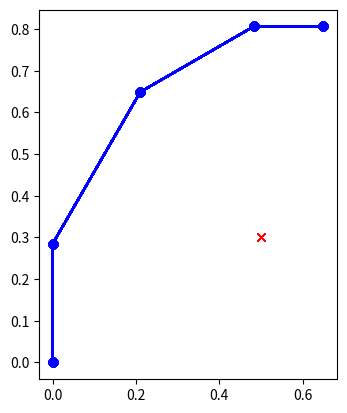

Write Python code to recreate this figure.
"""
ロボットアームを制御するプログラム

初めは実行しても,アームは動かない(描画はされる)

このコードの
'forward_kinematics'と
'to_jonit_velocity'を
編集してアームが動くようにプログラムを書こう
"""


import numpy as np
from copy import deepcopy


class Controller():

    def __init__(self,dt):
        """
        マニピュレータをコントロールするクラス

        :param dt: 微小時間
        """
        self.dt=dt

        #マニピュレータのパラメータ
        self.L0=0.2848
        self.L1=0.4208
        self.L2=0.3143
        self.L3=0.1674

        self.e_prev=np.zeros(2) #D制御のために,前回の誤差を覚えておく

        self.joint_vec={} #描画用のジョイントベクトル

    
    def control(self,theta:np.ndarray,x_target:np.ndarray,kp,kd,is_view=True):
        """
        今の角度と目的の手先位置から,PD制御で必要な角速度を出力する関数

        :param theta: 今の角度
        :param x_target: 目的の手先位置
        :param kp: Pゲイン
        :param kd: Dゲイン
        :return theta_vel: 必要な関節角速度
        """

        x_end=self.forward_kinematics(theta=np.array(theta)) #今の手先位置の計算
        x_vel=self.pd_control(x_target=np.array(x_target),x_end=np.array(x_end),kp=kp,kd=kd) #PD制御で必要な手先の速度を計算
        theta_vel=self.to_joint_velocity(x_vel=np.array(x_vel),theta=np.array(theta)) #ヤコビアンを使って手先の速度を関節角速度に変換

        if is_view: #描画用に関節位置の保存
            self._save_joint_for_view(theta=theta)

        return np.array(theta_vel)
    
    
    def forward_kinematics(self,theta:np.ndarray)->np.ndarray:
        """
        今の角度から手先の位置を計算する関数

        :param theta: 今の角度 [θ0,θ1,θ2] (根本の方0,手先の方2)
        :type theta: numpy.ndarray
        :return x_end: 手先の位置 [x,y]
        :type x_end:numpy.ndarray
        """

        ##ここに今の関節角から手先の位置'x_end'を求めるプログラムを書く
        ##'x_end'はリストで[手先のx座標,手先のy座標]を返すようにする

        x_end=np.array([0.6,0.6]) #←消してok

        ##

        return x_end

    def pd_control(self,x_target:np.ndarray,x_end:np.ndarray,kp:float,kd:float)->np.ndarray:
        """
        目的の位置と今の位置から必要な手先の速度をPD制御で計算する

        :param x_target: 目的の手先位置 [x,y]
        :param x_end: 今の手先位置 [x,y]
        :param kp: P制御のゲイン
        :param kd: D制御のゲイン
        :return x_vel: 必要な手先の速度 [v_x,v_y]
        """

        ##もう完成してるからいじらなくて大丈夫

        e=x_target-x_end #手先の誤差
        e_vel=(e-self.e_prev)/self.dt #手先誤差の速度
        self.e_prev=deepcopy(e) #手先誤差の記憶

        x_vel=kp*e+kd*e_vel

        return x_vel

    def to_joint_velocity(self,x_vel:np.ndarray,theta:np.ndarray)->np.ndarray:
        """
        必要な手先の速度と今の関節角度から, ヤコビアンを用いて, 必要な関節角速度を計算する
        
        :param x_vel: 必要な手先の速度 [v_x,v_y]
        :param theta: 今の関節角度 [θ0,θ1,θ2](根本の方θ0,手先の方θ2)
        :retrun theta_vel: 必要な関節角速度 [v_θ0,v_θ1,v_θ2]
        """

        ##ここに「PD制御で計算した手先のxy速度'x_vel'」と「今の関節角度'theta'」から「関節角速度'theta_vel'」を求めるコードを書く
        ## 'theta_vel'はリストで[根本のジョイント角速度,真ん中のジョイント角速度,手先側のジョイント角速度]を返すようにする
        
        theta_vel=([0,0,0]) #←消してok
        
        ##

        return theta_vel
    

    def _save_joint_for_view(self,theta:np.ndarray):
        """
        描画用に関節角を保存しているだけ
        気にしなくていい
        """

        x_joint0=np.array([0,self.L0]) 
        x_joint1=x_joint0+self.L1*np.array([np.sin(theta[0]),np.cos(theta[0])])
        x_joint2=x_joint1+self.L2*np.array([np.sin(theta[0]+theta[1]),np.cos(theta[0]+theta[1])]) 
        x_end=x_joint2+self.L3*np.array([np.sin(theta[0]+theta[1]+theta[2]),np.cos(theta[0]+theta[1]+theta[2])])

        ##描画用に保存してるだけ
        self.joint_vec["joint0"]=x_joint0
        self.joint_vec["joint1"]=x_joint1
        self.joint_vec["joint2"]=x_joint2
        self.joint_vec["endeffector"]=x_end
        ##



def test():
    """
    上手くコントローラークラスができてるかのテストプログラム
    """

    ##アニメーション用
    import matplotlib.pyplot as plt
    from matplotlib.animation import ArtistAnimation
    fig=plt.figure()
    ax=fig.add_subplot(1,1,1)
    ax.set_aspect("equal")
    frames=[]
    ##


    theta=np.array([np.pi/6,np.pi/6,np.pi/6]) #初期角度
    x_target=np.array([0.5,0.3]) #ターゲット位置
    dt=0.01 #微小時間

    controller=Controller(dt=dt) #アームのコントローラー

    loop_num=100
    for t in range(loop_num):

        theta_vel=controller.control(theta=theta,x_target=x_target,kp=3,kd=0.1) #必要な角速度の計算
        theta+=np.array(theta_vel)*dt #アームの角度の更新

        ##アニメーションしてるだけ
        joints=np.array(list(controller.joint_vec.values()))
        joint_x,joint_y=joints[:,0],joints[:,1]
        frame_target=ax.plot(x_target[0],x_target[1],"x",color="red")
        joint_x=np.concatenate([[0],joints[:,0].flatten()])
        joint_y=np.concatenate([[0],joints[:,1].flatten()])
        frame=ax.plot(joint_x,joint_y,marker="o",color="blue")
        frames.append(frame+frame_target)
        ##
        
    
    ani=ArtistAnimation(fig=fig,artists=frames,interval=100)
    plt.show()


if __name__=="__main__":
    test()